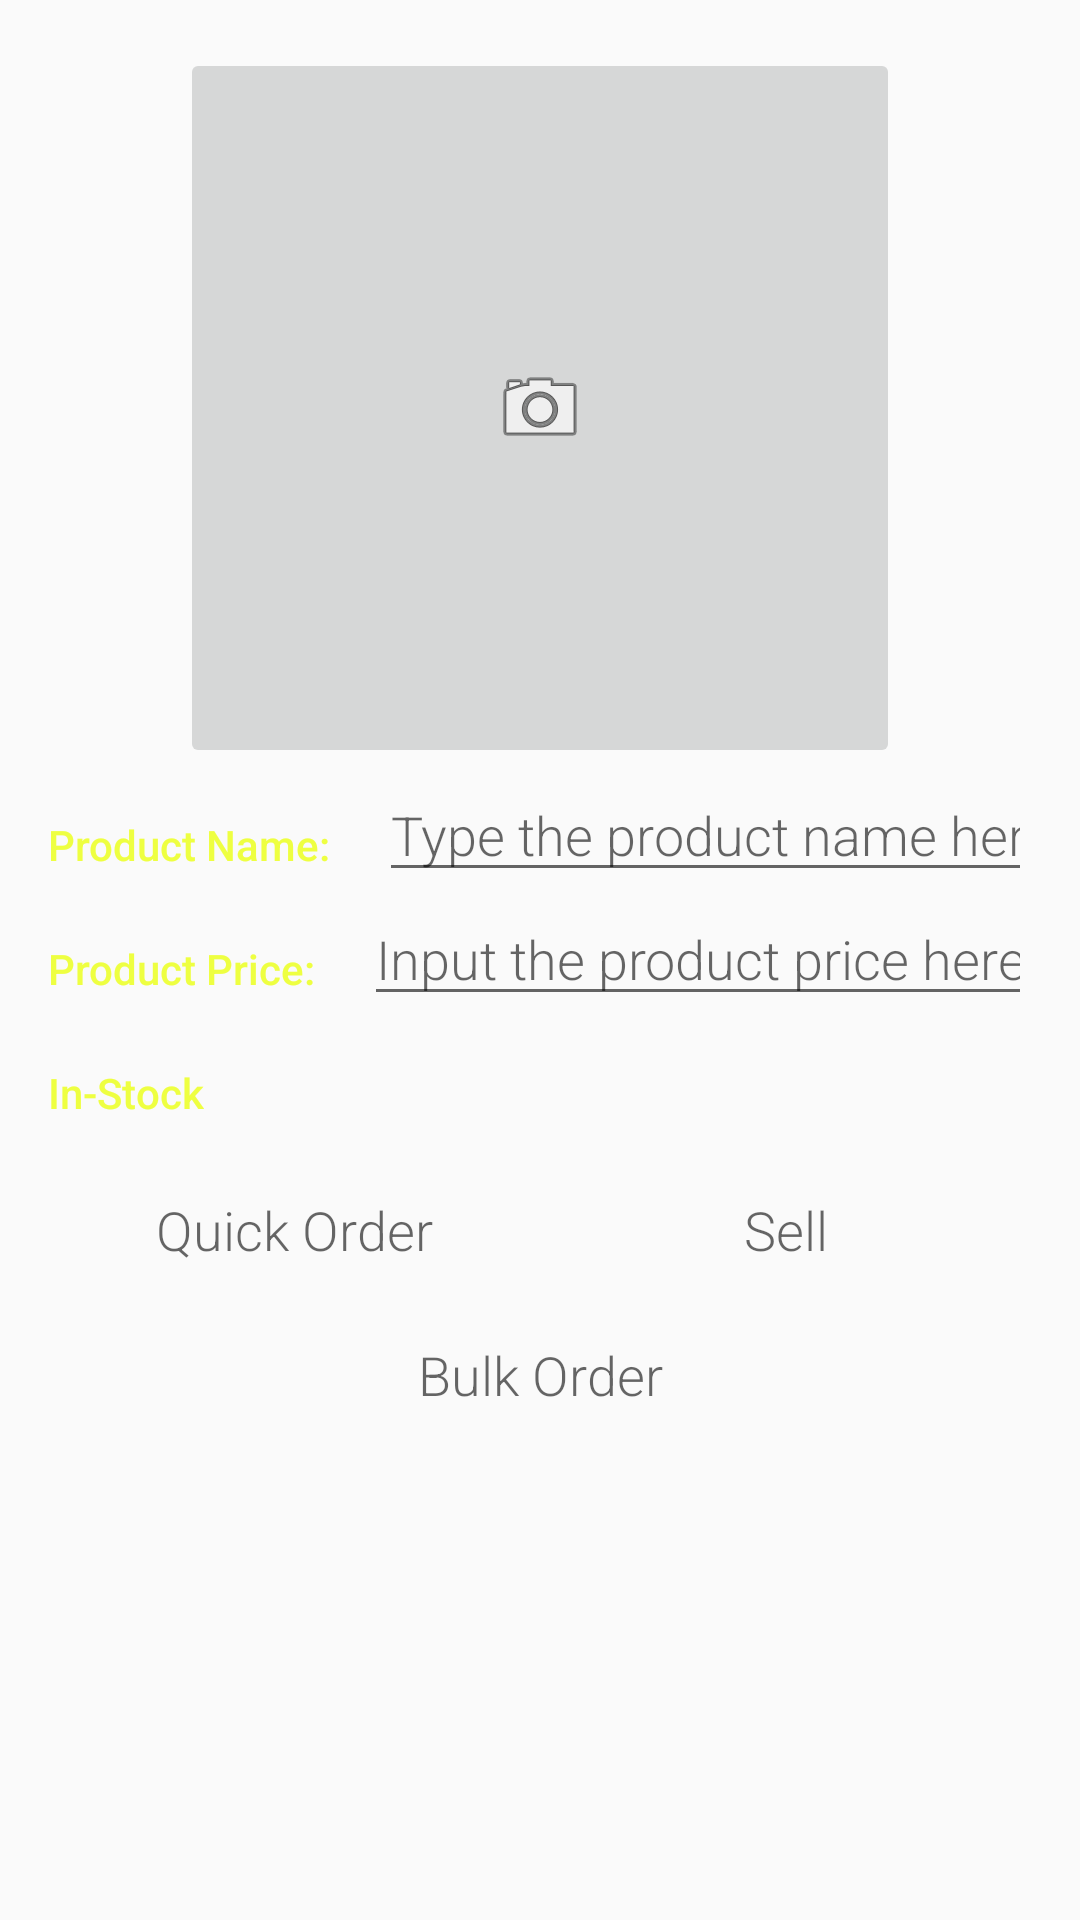

Here is an Android app screen rendered from its layout file. Give the layout XML and the strings, colors and styles it references.
<!-- AndroidManifest.xml: application theme AppTheme -->
<!-- res/layout/detail_activity.xml -->
<?xml version="1.0" encoding="utf-8"?>
<ScrollView xmlns:android="http://schemas.android.com/apk/res/android"
    xmlns:app="http://schemas.android.com/apk/res-auto"
    xmlns:tools="http://schemas.android.com/tools"
    android:layout_width="match_parent"
    android:layout_height="match_parent">

    <LinearLayout xmlns:android="http://schemas.android.com/apk/res/android"
        xmlns:app="http://schemas.android.com/apk/res-auto"
        xmlns:tools="http://schemas.android.com/tools"
        android:layout_width="match_parent"
        android:layout_height="match_parent"
        android:orientation="vertical"
        android:padding="@dimen/parent_margin"
        tools:context=".DetailActivity">

        <ImageButton
            android:id="@+id/imageButton"
            android:layout_width="240dp"
            android:layout_height="240dp"
            android:layout_gravity="center"
            app:srcCompat="@android:drawable/ic_menu_camera" />

        
        <LinearLayout
            android:layout_width="match_parent"
            android:layout_height="wrap_content"
            android:orientation="horizontal">

            
            <TextView
                style="@style/CategoryStyle"
                android:text="@string/product_name" />

            
            <EditText
                android:id="@+id/edit_product_name"
                style="@style/EditorFieldStyle"
                android:layout_gravity="center_horizontal"
                android:layout_marginLeft="16dp"
                android:hint="@string/product_name_hint"
                android:inputType="textCapWords" />
        </LinearLayout>

        <LinearLayout
            android:layout_width="match_parent"
            android:layout_height="wrap_content"
            android:orientation="horizontal">

            
            <TextView
                style="@style/CategoryStyle"
                android:text="@string/product_price" />

            
            <EditText
                android:id="@+id/edit_product_price"
                style="@style/EditorFieldStyle"
                android:layout_gravity="center_horizontal"
                android:layout_marginLeft="16dp"
                android:hint="@string/product_price_hint"
                android:inputType="number"
                android:layout_height="wrap_content" />

        </LinearLayout>

        <LinearLayout
            android:layout_width="match_parent"
            android:layout_height="wrap_content"
            android:orientation="horizontal">

            
            <TextView
                style="@style/CategoryStyle"
                android:text="@string/product_quantity" />

            
            <TextView
                android:id="@+id/edit_product_quantity"
                android:layout_height="wrap_content"
                android:layout_width="match_parent"
                android:fontFamily="sans-serif_light"
                android:textAppearance="?android:textAppearanceMedium"
                android:paddingLeft="24dp"
                tools:text="5"/>

        </LinearLayout>

        <LinearLayout
            android:paddingTop="24dp"
            android:layout_width="match_parent"
            android:layout_height="wrap_content">

            <TextView
                android:id="@+id/quick_order_view"
                style="@style/EditorFieldStyle"
                android:layout_width="0dp"
                android:layout_height="wrap_content"
                android:layout_weight="1"
                android:gravity="center"
                android:text="@string/order_more" />

            <TextView
                android:id="@+id/sell_view"
                style="@style/EditorFieldStyle"
                android:layout_width="0dp"
                android:layout_height="wrap_content"
                android:layout_weight="1"
                android:gravity="center"
                android:text="@string/sell" />
        </LinearLayout>

        <LinearLayout
            android:paddingTop="24dp"
            android:layout_width="match_parent"
            android:layout_height="wrap_content">

            <TextView
                android:id="@+id/bulk_order_view"
                style="@style/EditorFieldStyle"
                android:layout_width="0dp"
                android:layout_height="wrap_content"
                android:layout_weight="1"
                android:gravity="center"
                android:text="@string/bulk_order" />

        </LinearLayout>

    </LinearLayout>
</ScrollView>
<!-- resources referenced by this layout -->
<resources>
  <dimen name="parent_margin">16dp</dimen>
  <string name="bulk_order">Bulk Order</string>
  <string name="order_more">Quick Order</string>
  <string name="product_name">Product Name:</string>
  <string name="product_name_hint">Type the product name here</string>
  <string name="product_price">Product Price:</string>
  <string name="product_price_hint">Input the product price here</string>
  <string name="product_quantity">In-Stock</string>
  <string name="sell">Sell</string>
  <style name="CategoryStyle">
          <item name="android:layout_height">wrap_content</item>
          <item name="android:layout_width">wrap_content</item>
          <item name="android:paddingTop">16dp</item>
          <item name="android:textColor">@color/colorAccent</item>
          <item name="android:fontFamily">sans-serif-medium</item>
          <item name="android:textAppearance">?android:textAppearanceSmall</item>
      </style>
  <style name="EditorFieldStyle">
          <item name="android:layout_height">wrap_content</item>
          <item name="android:layout_width">wrap_content</item>
          <item name="android:fontFamily">sans-serif-light</item>
          <item name="android:textAppearance">?android:textAppearanceMedium</item>
      </style>
  <style name="AppTheme" parent="Theme.AppCompat.Light.DarkActionBar">
          
          <item name="colorPrimary">@color/colorPrimary</item>
          <item name="colorPrimaryDark">@color/colorPrimaryDark</item>
          <item name="colorAccent">@color/colorAccent</item>
      </style>
  <color name="colorAccent">#eeff41</color>
  <color name="colorPrimary">#245b40</color>
  <color name="colorPrimaryDark">#183d19</color>
</resources>
